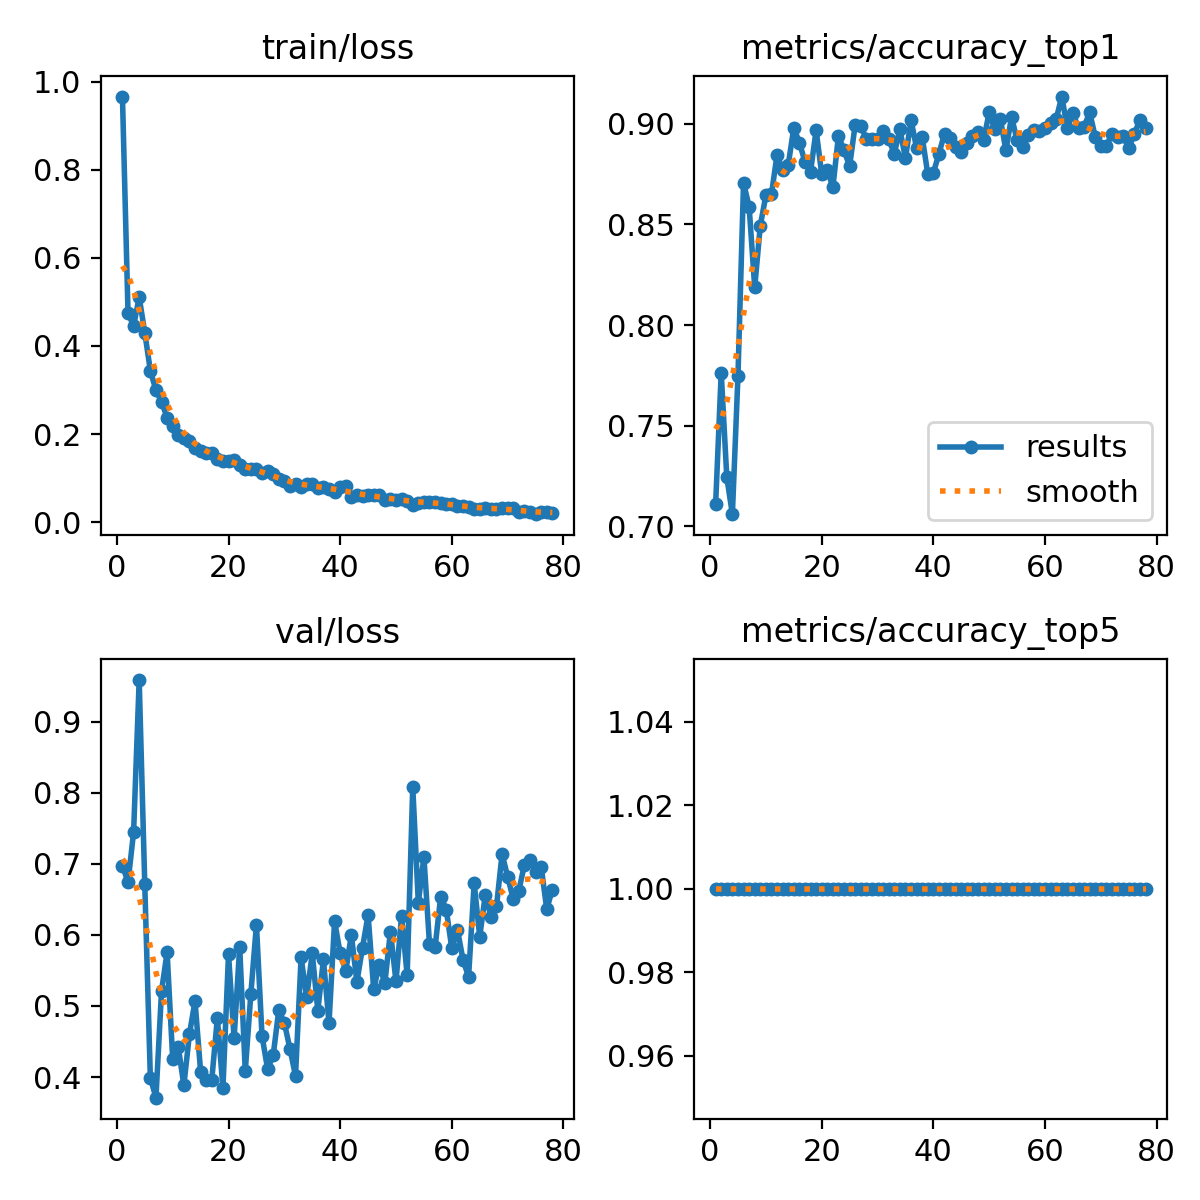

The file beside this chart, header and first rows:
epoch, time, train/loss, metrics/accuracy_top1, metrics/accuracy_top5, val/loss, lr/pg0, lr/pg1, lr/pg2, lr/pg3, lr/pg4, lr/pg5, lr/pg6, lr/pg7
1, 24.91, 0.9661, 0.7111, 1, 0.6976, 0.009955, 0.003318, 0.009955, 0.003318, 0.009955, 0.003318, 0.009955, 0.003318
2, 48.42, 0.4747, 0.7763, 1, 0.6741, 0.01976, 0.006586, 0.01976, 0.006586, 0.01976, 0.006586, 0.01976, 0.006586
3, 71.53, 0.4452, 0.7245, 1, 0.7447, 0.02936, 0.009787, 0.02936, 0.009787, 0.02936, 0.009787, 0.02936, 0.009787
4, 94.43, 0.5108, 0.7061, 1, 0.9586, 0.02911, 0.009703, 0.02911, 0.009703, 0.02911, 0.009703, 0.02911, 0.009703
5, 117.3, 0.4301, 0.7747, 1, 0.6709, 0.02881, 0.009604, 0.02881, 0.009604, 0.02881, 0.009604, 0.02881, 0.009604
6, 140.3, 0.3439, 0.8706, 1, 0.3989, 0.02851, 0.009505, 0.02851, 0.009505, 0.02851, 0.009505, 0.02851, 0.009505
7, 163.2, 0.299, 0.8589, 1, 0.3709, 0.02822, 0.009406, 0.02822, 0.009406, 0.02822, 0.009406, 0.02822, 0.009406
8, 186.2, 0.2736, 0.8187, 1, 0.5208, 0.02792, 0.009307, 0.02792, 0.009307, 0.02792, 0.009307, 0.02792, 0.009307
9, 209.1, 0.2366, 0.8494, 1, 0.5756, 0.02762, 0.009208, 0.02762, 0.009208, 0.02762, 0.009208, 0.02762, 0.009208
10, 232.1, 0.2187, 0.8645, 1, 0.4257, 0.02733, 0.009109, 0.02733, 0.009109, 0.02733, 0.009109, 0.02733, 0.009109
11, 254.9, 0.1981, 0.865, 1, 0.4424, 0.02703, 0.00901, 0.02703, 0.00901, 0.02703, 0.00901, 0.02703, 0.00901
12, 278.1, 0.1903, 0.8845, 1, 0.3882, 0.02673, 0.008911, 0.02673, 0.008911, 0.02673, 0.008911, 0.02673, 0.008911
13, 301.2, 0.1852, 0.8773, 1, 0.4604, 0.02644, 0.008812, 0.02644, 0.008812, 0.02644, 0.008812, 0.02644, 0.008812
14, 324.2, 0.1691, 0.8795, 1, 0.5068, 0.02614, 0.008713, 0.02614, 0.008713, 0.02614, 0.008713, 0.02614, 0.008713
15, 347.3, 0.1605, 0.8979, 1, 0.4077, 0.02584, 0.008614, 0.02584, 0.008614, 0.02584, 0.008614, 0.02584, 0.008614
16, 370.6, 0.1567, 0.8907, 1, 0.3954, 0.02555, 0.008515, 0.02555, 0.008515, 0.02555, 0.008515, 0.02555, 0.008515
17, 393.6, 0.1579, 0.8812, 1, 0.3959, 0.02525, 0.008416, 0.02525, 0.008416, 0.02525, 0.008416, 0.02525, 0.008416
18, 416.6, 0.1436, 0.8762, 1, 0.483, 0.02495, 0.008317, 0.02495, 0.008317, 0.02495, 0.008317, 0.02495, 0.008317
19, 439.5, 0.1397, 0.8968, 1, 0.3844, 0.02465, 0.008218, 0.02465, 0.008218, 0.02465, 0.008218, 0.02465, 0.008218
20, 462.4, 0.1392, 0.8751, 1, 0.5725, 0.02436, 0.008119, 0.02436, 0.008119, 0.02436, 0.008119, 0.02436, 0.008119
21, 485.3, 0.1419, 0.8773, 1, 0.4544, 0.02406, 0.00802, 0.02406, 0.00802, 0.02406, 0.00802, 0.02406, 0.00802
22, 508.1, 0.1289, 0.8684, 1, 0.5834, 0.02376, 0.007921, 0.02376, 0.007921, 0.02376, 0.007921, 0.02376, 0.007921
23, 531.2, 0.1208, 0.894, 1, 0.4083, 0.02347, 0.007822, 0.02347, 0.007822, 0.02347, 0.007822, 0.02347, 0.007822
24, 554, 0.1198, 0.8868, 1, 0.5169, 0.02317, 0.007723, 0.02317, 0.007723, 0.02317, 0.007723, 0.02317, 0.007723
25, 576.8, 0.1211, 0.879, 1, 0.6143, 0.02287, 0.007624, 0.02287, 0.007624, 0.02287, 0.007624, 0.02287, 0.007624
26, 599.7, 0.1122, 0.8996, 1, 0.4579, 0.02258, 0.007525, 0.02258, 0.007525, 0.02258, 0.007525, 0.02258, 0.007525
27, 622.5, 0.1153, 0.8991, 1, 0.4114, 0.02228, 0.007426, 0.02228, 0.007426, 0.02228, 0.007426, 0.02228, 0.007426
28, 645.5, 0.1092, 0.8924, 1, 0.4303, 0.02198, 0.007327, 0.02198, 0.007327, 0.02198, 0.007327, 0.02198, 0.007327
29, 668.5, 0.09771, 0.8924, 1, 0.4938, 0.02168, 0.007228, 0.02168, 0.007228, 0.02168, 0.007228, 0.02168, 0.007228
30, 691.6, 0.09282, 0.8924, 1, 0.4762, 0.02139, 0.007129, 0.02139, 0.007129, 0.02139, 0.007129, 0.02139, 0.007129
31, 714.3, 0.08306, 0.8963, 1, 0.4399, 0.02109, 0.00703, 0.02109, 0.00703, 0.02109, 0.00703, 0.02109, 0.00703
32, 737, 0.08674, 0.8924, 1, 0.4015, 0.02079, 0.006931, 0.02079, 0.006931, 0.02079, 0.006931, 0.02079, 0.006931
33, 760.1, 0.07903, 0.8851, 1, 0.5683, 0.0205, 0.006832, 0.0205, 0.006832, 0.0205, 0.006832, 0.0205, 0.006832
34, 783, 0.08724, 0.8974, 1, 0.5123, 0.0202, 0.006733, 0.0202, 0.006733, 0.0202, 0.006733, 0.0202, 0.006733
35, 805.6, 0.0866, 0.8829, 1, 0.5742, 0.0199, 0.006634, 0.0199, 0.006634, 0.0199, 0.006634, 0.0199, 0.006634
36, 828.5, 0.07773, 0.9018, 1, 0.4934, 0.01961, 0.006535, 0.01961, 0.006535, 0.01961, 0.006535, 0.01961, 0.006535
37, 851.5, 0.08024, 0.8879, 1, 0.5654, 0.01931, 0.006436, 0.01931, 0.006436, 0.01931, 0.006436, 0.01931, 0.006436
38, 874.2, 0.07599, 0.8935, 1, 0.4757, 0.01901, 0.006337, 0.01901, 0.006337, 0.01901, 0.006337, 0.01901, 0.006337
39, 896.9, 0.06937, 0.8751, 1, 0.6194, 0.01871, 0.006238, 0.01871, 0.006238, 0.01871, 0.006238, 0.01871, 0.006238
40, 919.8, 0.07898, 0.8756, 1, 0.5741, 0.01842, 0.006139, 0.01842, 0.006139, 0.01842, 0.006139, 0.01842, 0.006139
41, 942.6, 0.08214, 0.8851, 1, 0.5489, 0.01812, 0.00604, 0.01812, 0.00604, 0.01812, 0.00604, 0.01812, 0.00604
42, 965.5, 0.05792, 0.8952, 1, 0.5998, 0.01782, 0.005941, 0.01782, 0.005941, 0.01782, 0.005941, 0.01782, 0.005941
43, 988.6, 0.06184, 0.8929, 1, 0.5339, 0.01753, 0.005842, 0.01753, 0.005842, 0.01753, 0.005842, 0.01753, 0.005842
44, 1011, 0.05925, 0.8885, 1, 0.582, 0.01723, 0.005743, 0.01723, 0.005743, 0.01723, 0.005743, 0.01723, 0.005743
45, 1034, 0.0618, 0.8862, 1, 0.6279, 0.01693, 0.005644, 0.01693, 0.005644, 0.01693, 0.005644, 0.01693, 0.005644
46, 1057, 0.06044, 0.8907, 1, 0.5241, 0.01664, 0.005545, 0.01664, 0.005545, 0.01664, 0.005545, 0.01664, 0.005545
47, 1080, 0.06207, 0.894, 1, 0.5578, 0.01634, 0.005446, 0.01634, 0.005446, 0.01634, 0.005446, 0.01634, 0.005446
48, 1103, 0.05063, 0.8957, 1, 0.532, 0.01604, 0.005347, 0.01604, 0.005347, 0.01604, 0.005347, 0.01604, 0.005347
49, 1126, 0.0525, 0.8918, 1, 0.6048, 0.01574, 0.005248, 0.01574, 0.005248, 0.01574, 0.005248, 0.01574, 0.005248
50, 1149, 0.05118, 0.9057, 1, 0.5345, 0.01545, 0.005149, 0.01545, 0.005149, 0.01545, 0.005149, 0.01545, 0.005149
51, 1171, 0.05284, 0.8974, 1, 0.627, 0.01515, 0.00505, 0.01515, 0.00505, 0.01515, 0.00505, 0.01515, 0.00505
52, 1194, 0.04888, 0.9024, 1, 0.5431, 0.01485, 0.004951, 0.01485, 0.004951, 0.01485, 0.004951, 0.01485, 0.004951
53, 1217, 0.03994, 0.8868, 1, 0.8082, 0.01456, 0.004852, 0.01456, 0.004852, 0.01456, 0.004852, 0.01456, 0.004852
54, 1240, 0.04354, 0.9035, 1, 0.6451, 0.01426, 0.004753, 0.01426, 0.004753, 0.01426, 0.004753, 0.01426, 0.004753
55, 1263, 0.04656, 0.8918, 1, 0.7094, 0.01396, 0.004654, 0.01396, 0.004654, 0.01396, 0.004654, 0.01396, 0.004654
56, 1286, 0.04599, 0.8885, 1, 0.587, 0.01367, 0.004555, 0.01367, 0.004555, 0.01367, 0.004555, 0.01367, 0.004555
57, 1308, 0.04497, 0.8946, 1, 0.5824, 0.01337, 0.004456, 0.01337, 0.004456, 0.01337, 0.004456, 0.01337, 0.004456
58, 1331, 0.04374, 0.8968, 1, 0.6539, 0.01307, 0.004357, 0.01307, 0.004357, 0.01307, 0.004357, 0.01307, 0.004357
59, 1354, 0.04071, 0.8963, 1, 0.6357, 0.01277, 0.004258, 0.01277, 0.004258, 0.01277, 0.004258, 0.01277, 0.004258
60, 1376, 0.04132, 0.8979, 1, 0.5809, 0.01248, 0.004159, 0.01248, 0.004159, 0.01248, 0.004159, 0.01248, 0.004159
... 18 more rows
